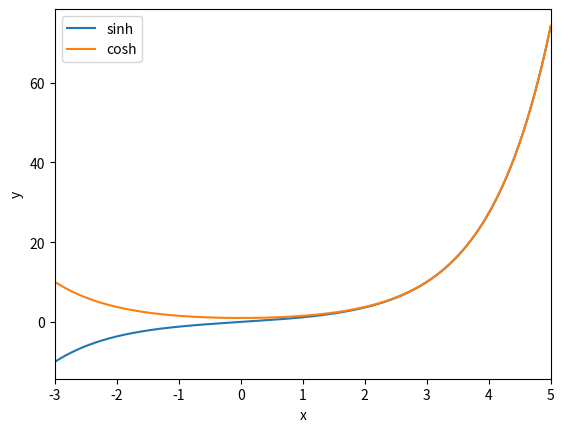
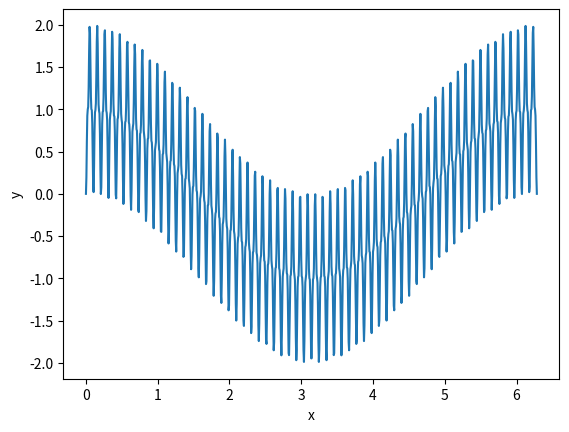
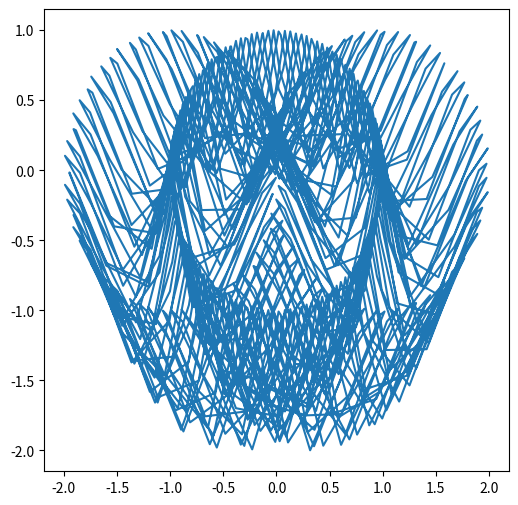

These figures' Python source, in order:
# -*- coding: utf-8 -*-
"""
Created on Mon Jan 30 18:46:54 2023

@author: user
"""

import numpy as np 
import matplotlib.pyplot as plt

x = np.linspace (-3,5, 1000)
sinh = np.sinh(x)
cosh = np.cosh(x)

plt.figure ()
plt.plot(x,sinh, label = "sinh")
plt.plot(x,cosh, label = "cosh")
plt.legend()
plt.xlim(-3,5)
plt.xlabel("x")
plt.ylabel("y")
plt.show()

def trigon1 (t,a,b,j):
    x = np.cos (a*t) - np.cos (b*t)**j
    return x 

t = np.linspace (0,2*np.pi, 1000)
a = 1
b = 60
j = 3

plt.figure()
plt.plot(t,trigon1(t,a,b,j), label = "trigon1")
plt.xlabel("x")
plt.ylabel("y")
plt.show()

def trigon2(t,c,d,k):
    x = np.sin(c * t)- np.sin(d*t)**k
    return x 

c=1
d=120
k=4
plt.figure(figsize =(6,6))
plt.plot(trigon1(t,a,b,j),trigon2(t,c,d,k))
plt.show()
plt.savefig("picture.png")
